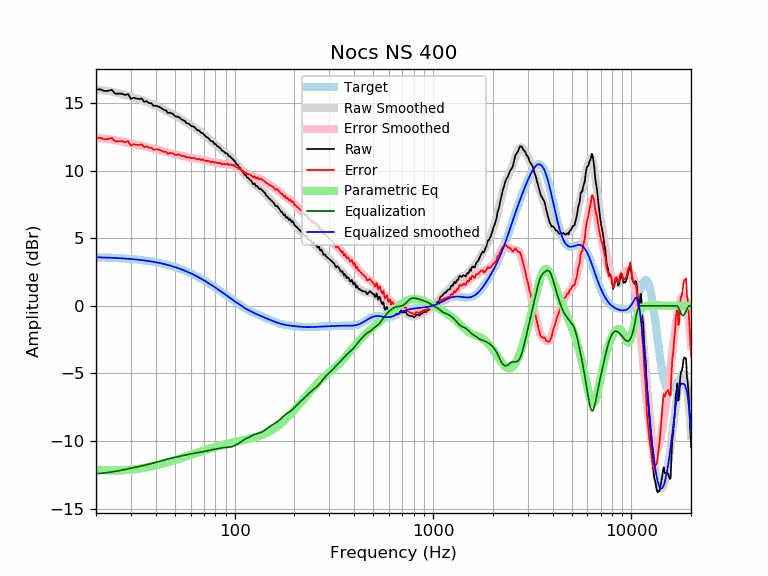

The table this chart was drawn from, first rows:
frequency, raw, error, smoothed, error_smoothed, equalization, parametric_eq, equalized_raw, equalized_smoothed, target
20, 16.00, 12.41, 16.02, 12.43, -12.43, -12.10, 3.57, 3.59, 3.59
21, 16.02, 12.43, 15.98, 12.40, -12.40, -12.14, 3.62, 3.58, 3.58
22, 15.90, 12.32, 15.94, 12.37, -12.37, -12.16, 3.53, 3.57, 3.57
23, 15.90, 12.33, 15.89, 12.33, -12.33, -12.18, 3.57, 3.56, 3.56
24, 15.98, 12.43, 15.84, 12.29, -12.29, -12.18, 3.69, 3.55, 3.55
25, 15.70, 12.16, 15.79, 12.25, -12.25, -12.19, 3.45, 3.54, 3.54
26, 15.70, 12.17, 15.73, 12.20, -12.20, -12.18, 3.49, 3.53, 3.53
27, 15.70, 12.18, 15.67, 12.15, -12.15, -12.17, 3.54, 3.51, 3.51
28, 15.60, 12.10, 15.60, 12.11, -12.11, -12.16, 3.49, 3.50, 3.50
29, 15.67, 12.19, 15.54, 12.06, -12.06, -12.14, 3.61, 3.48, 3.48
30, 15.31, 11.85, 15.47, 12.01, -12.01, -12.12, 3.30, 3.46, 3.46
31, 15.39, 11.95, 15.41, 11.97, -11.97, -12.10, 3.43, 3.44, 3.44
32, 15.34, 11.91, 15.35, 11.93, -11.93, -12.08, 3.41, 3.42, 3.42
33, 15.29, 11.89, 15.29, 11.88, -11.88, -12.05, 3.41, 3.40, 3.40
34, 15.34, 11.96, 15.22, 11.84, -11.84, -12.02, 3.50, 3.38, 3.38
35, 15.09, 11.74, 15.16, 11.80, -11.80, -11.99, 3.29, 3.36, 3.36
36, 15.13, 11.80, 15.09, 11.76, -11.76, -11.95, 3.38, 3.33, 3.33
37, 14.99, 11.68, 15.02, 11.71, -11.71, -11.92, 3.28, 3.31, 3.31
38, 14.99, 11.71, 14.95, 11.67, -11.67, -11.88, 3.32, 3.28, 3.28
39, 14.79, 11.54, 14.88, 11.62, -11.62, -11.84, 3.17, 3.25, 3.25
40, 14.79, 11.57, 14.80, 11.58, -11.58, -11.81, 3.21, 3.22, 3.22
41, 14.76, 11.57, 14.73, 11.54, -11.54, -11.77, 3.23, 3.19, 3.19
42, 14.69, 11.53, 14.65, 11.49, -11.49, -11.73, 3.20, 3.16, 3.16
43, 14.59, 11.46, 14.58, 11.45, -11.45, -11.69, 3.13, 3.13, 3.13
44, 14.49, 11.40, 14.50, 11.41, -11.41, -11.65, 3.08, 3.09, 3.09
45, 14.46, 11.40, 14.43, 11.37, -11.37, -11.61, 3.09, 3.06, 3.06
46, 14.27, 11.25, 14.36, 11.33, -11.33, -11.57, 2.93, 3.02, 3.02
47, 14.29, 11.31, 14.29, 11.30, -11.30, -11.53, 2.99, 2.99, 2.99
48, 14.24, 11.29, 14.22, 11.27, -11.27, -11.49, 2.97, 2.95, 2.95
49, 14.18, 11.28, 14.15, 11.24, -11.24, -11.45, 2.94, 2.91, 2.91
50, 14.04, 11.17, 14.08, 11.21, -11.21, -11.41, 2.83, 2.87, 2.87
51, 13.99, 11.16, 14.01, 11.19, -11.19, -11.37, 2.80, 2.82, 2.82
52, 13.99, 11.21, 13.94, 11.16, -11.16, -11.33, 2.83, 2.78, 2.78
53, 13.89, 11.15, 13.87, 11.13, -11.13, -11.29, 2.75, 2.74, 2.74
54, 13.79, 11.09, 13.80, 11.10, -11.10, -11.25, 2.68, 2.69, 2.69
55, 13.73, 11.08, 13.72, 11.08, -11.08, -11.22, 2.65, 2.65, 2.65
56, 13.69, 11.08, 13.65, 11.05, -11.05, -11.18, 2.64, 2.60, 2.60
57, 13.53, 10.98, 13.58, 11.02, -11.02, -11.14, 2.51, 2.55, 2.55
58, 13.48, 10.98, 13.50, 11.00, -11.00, -11.10, 2.49, 2.51, 2.51
59, 13.45, 10.99, 13.43, 10.97, -10.97, -11.07, 2.48, 2.46, 2.46
60, 13.34, 10.93, 13.36, 10.95, -10.95, -11.03, 2.39, 2.41, 2.41
61, 13.28, 10.92, 13.29, 10.94, -10.94, -11.00, 2.35, 2.36, 2.36
62, 13.28, 10.97, 13.23, 10.92, -10.92, -10.96, 2.36, 2.31, 2.31
63, 13.17, 10.92, 13.16, 10.90, -10.90, -10.93, 2.27, 2.26, 2.26
64, 13.07, 10.87, 13.09, 10.88, -10.88, -10.89, 2.19, 2.21, 2.21
65, 12.98, 10.83, 13.02, 10.87, -10.87, -10.86, 2.11, 2.15, 2.15
66, 12.98, 10.88, 12.95, 10.85, -10.85, -10.83, 2.13, 2.10, 2.10
67, 12.88, 10.83, 12.88, 10.83, -10.83, -10.79, 2.05, 2.05, 2.05
68, 12.78, 10.79, 12.81, 10.81, -10.81, -10.76, 1.97, 1.99, 1.99
69, 12.78, 10.84, 12.73, 10.79, -10.79, -10.73, 1.99, 1.94, 1.94
70, 12.66, 10.77, 12.66, 10.77, -10.77, -10.70, 1.89, 1.89, 1.89
71, 12.58, 10.74, 12.58, 10.75, -10.75, -10.67, 1.82, 1.83, 1.83
72, 12.48, 10.70, 12.51, 10.73, -10.73, -10.65, 1.75, 1.78, 1.78
73, 12.46, 10.73, 12.44, 10.71, -10.71, -10.62, 1.75, 1.73, 1.73
74, 12.38, 10.71, 12.36, 10.69, -10.69, -10.59, 1.69, 1.67, 1.67
75, 12.28, 10.66, 12.29, 10.67, -10.67, -10.56, 1.60, 1.62, 1.62
76, 12.18, 10.61, 12.22, 10.66, -10.66, -10.54, 1.52, 1.56, 1.56
77, 12.18, 10.67, 12.15, 10.64, -10.64, -10.51, 1.53, 1.51, 1.51
78, 12.12, 10.67, 12.08, 10.63, -10.63, -10.49, 1.49, 1.45, 1.45
79, 11.98, 10.58, 12.02, 10.62, -10.62, -10.46, 1.36, 1.40, 1.40
... 553 more rows
